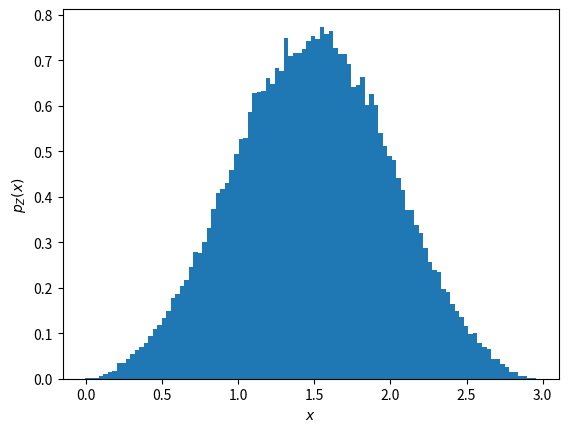

Reproduce this figure in Python.
# probability_review/sum_3rv.py
import numpy as np
import matplotlib.pyplot as plt

# Generate three random arrays of size 1e5
X1 = np.random.rand(1, int(1e5))
X2 = np.random.rand(1, int(1e5))
X3 = np.random.rand(1, int(1e5))

# Compute the sum of the arrays
Z = X1 + X2 + X3

# Compute the histogram of Z with 100 bins
fz, x = np.histogram(Z, bins = 100)

# Normalize the histogram by the area and the bin width
w_fz = x[-1] / len(fz)
fz = fz / np.sum(fz) / w_fz

# Plot the histogram as a bar chart
plt.bar(x[:-1], fz, width = w_fz)
plt.xlabel('$x$')
plt.ylabel('$p_Z(x)$')
plt.show()
